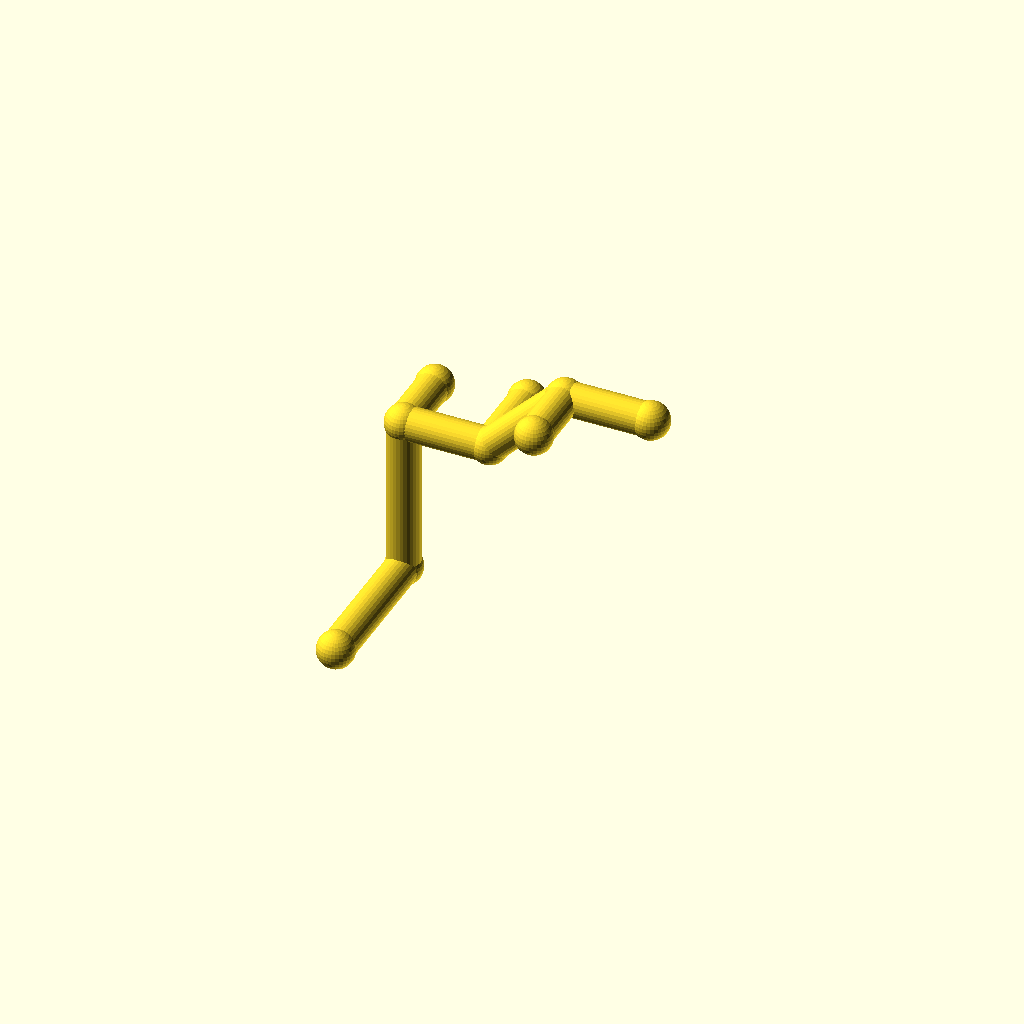
Cell 1: rendered with the file's own defaults.
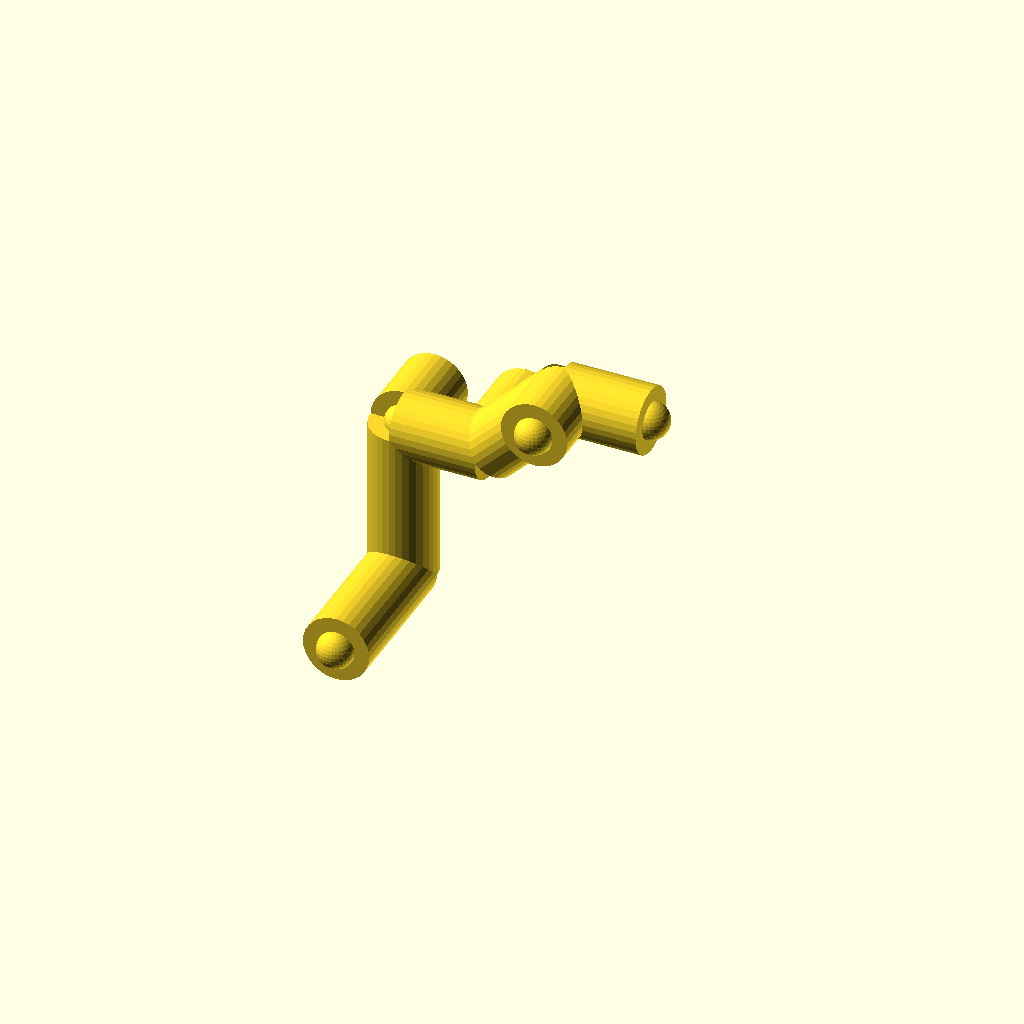
Cell 2 — pipe_r set to 10, the other parameters unchanged.
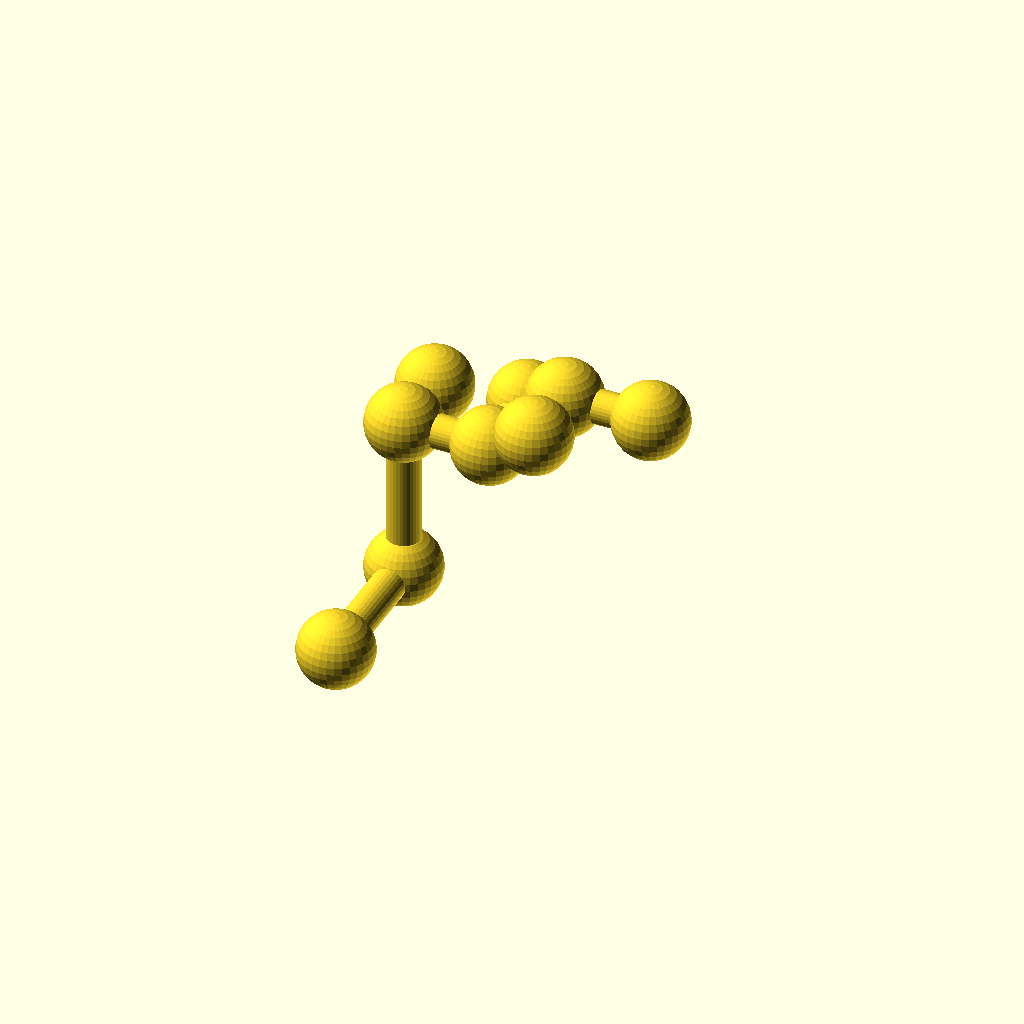
Cell 3: collar_r = 11.2 (everything else at default).
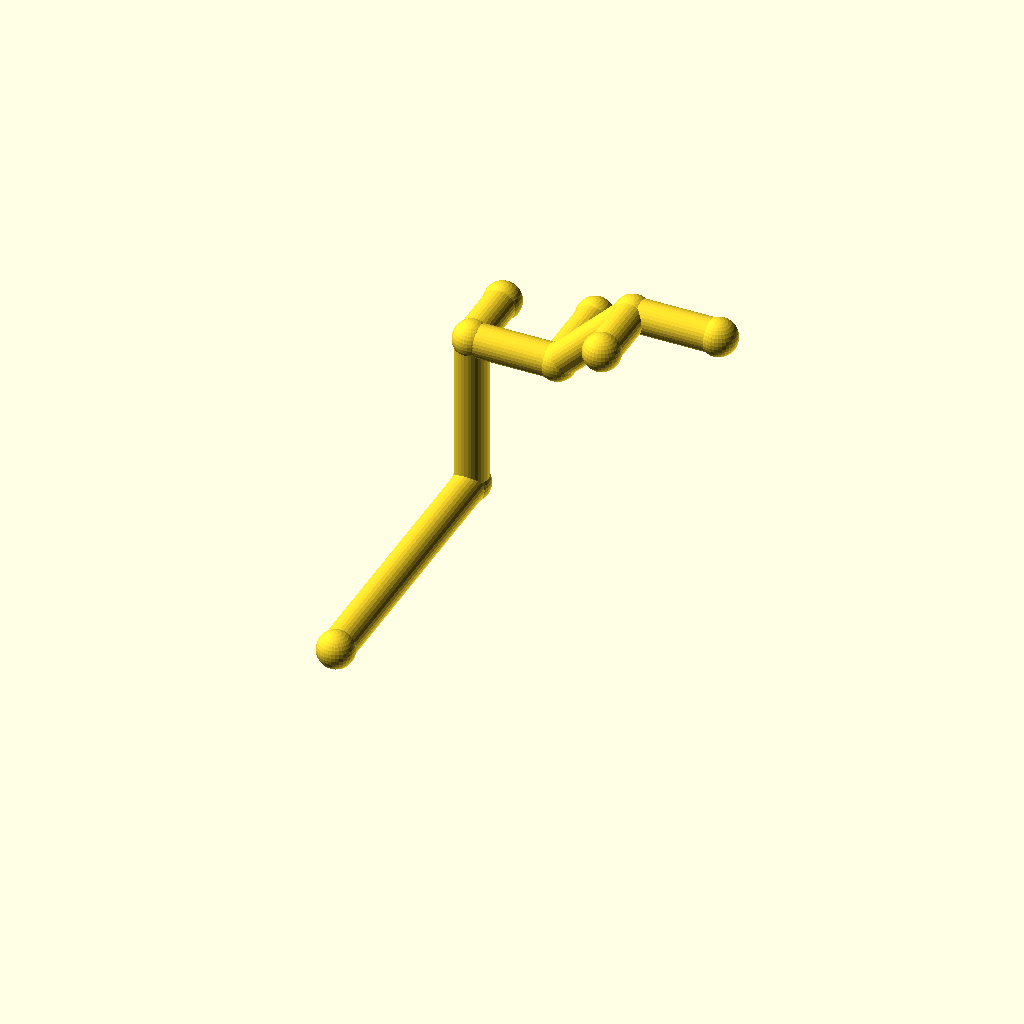
Cell 4 — leg_1 set to 88, the other parameters unchanged.
All cells are drawn from one camera (rotation 55°, 0°, 25°, orthographic, colour scheme Cornfield), so only the parameter changes between them.
The OpenSCAD source (optional_data/data/wire2/piperoutes/scene_0053.scad):
$fn = 32;

// ----------------------------------------------------------------------
// Pipe route
// ----------------------------------------------------------------------

// --- parameters (mm) ---
pipe_r = 5;               // pipe radius
collar_r = 5.6;           // joint collar radius
turn_90 = 90;             // right-angle elbow, degrees
turn_45 = 45;             // diagonal elbow angle, degrees
leg_1 = 44;               // length of pipe segment 1
leg_2 = 48;               // length of pipe segment 2
leg_3 = 26;               // length of pipe segment 3
leg_4 = 32;               // length of pipe segment 4
leg_5 = 26;               // length of pipe segment 5
segments = 5;             // number of straight pipe segments
stub_2 = 20;              // branch stub length at node 2
stub_4 = 20;              // branch stub length at node 4
stub_3 = 24;              // branch stub length at node 3
fit_tol = 0.02;           // declared fit tolerance (prompt contract)
free_tol = 0.2;           // declared free tolerance (prompt contract)

bbox_x = (leg_3 + leg_4 / sqrt(2) + leg_5) - (0) + 2 * collar_r;  // overall X, joints included
bbox_y = (leg_1 + stub_3) - (0) + 2 * collar_r;  // overall Y, joints included
bbox_z = (leg_2 + leg_4 / sqrt(2)) - (0) + 2 * collar_r;  // overall Z, joints included
pipe_d = 2 * pipe_r;  // pipe outer diameter
collar_d = 2 * collar_r;  // collar diameter
p0 = [0, 0, 0];
p1 = p0 + [0, 1, 0] * leg_1;
p2 = p1 + [0, 0, 1] * leg_2;
p3 = p2 + [1, 0, 0] * leg_3;
p4 = p3 + [1 / sqrt(2), 0, 1 / sqrt(2)] * leg_4;
p5 = p4 + [1, 0, 0] * leg_5;
b2 = p2 + [0, 1, 0] * stub_2;
b4 = p4 + [0, -1, 0] * stub_4;
b3 = p3 + [0, 1, 0] * stub_3;
nodes = [p0, p1, p2, p3, p4, p5, b2, b4, b3];

module member(a, b, r) {
  /* round stock from joint a to joint b, ends buried in the joint balls */
  d = b - a;
  length = norm(d);
  translate(a) rotate([0, acos(d[2] / length), atan2(d[1], d[0])])
    cylinder(h = length, r = r);
}

module joint(p, r) {
  /* ball at the joint centre, fatter than every member meeting there */
  translate(p) sphere(r = r);
}

/* members - each call is one graph edge */
member(nodes[0], nodes[1], pipe_r);
member(nodes[1], nodes[2], pipe_r);
member(nodes[2], nodes[3], pipe_r);
member(nodes[3], nodes[4], pipe_r);
member(nodes[4], nodes[5], pipe_r);
member(nodes[2], nodes[6], pipe_r);
member(nodes[4], nodes[7], pipe_r);
member(nodes[3], nodes[8], pipe_r);

/* joint balls */
for (p = nodes) joint(p, collar_r);
Customizer parameters (derived from the source; name, type, default, range or options):
pipe_r: number, default 5
collar_r: number, default 5.6
turn_90: number, default 90
turn_45: number, default 45
leg_1: number, default 44
leg_2: number, default 48
leg_3: number, default 26
leg_4: number, default 32
leg_5: number, default 26
segments: number, default 5
stub_2: number, default 20
stub_4: number, default 20
stub_3: number, default 24
fit_tol: number, default 0.02
free_tol: number, default 0.2
p0: vector, default [0, 0, 0]
